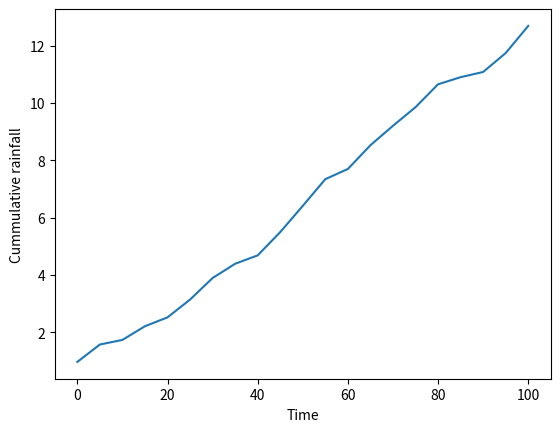

Generate this figure with matplotlib:
import numpy as np
import matplotlib.pyplot as plt
time = np.linspace(0,100,21) # create time variable
rainfall = np.random.rand(21) # generate rainfall
cum_rainfall = np.cumsum(rainfall)
plt.clf()
plt.plot(time,cum_rainfall)
plt.xlabel('Time')
plt.ylabel('Cummulative rainfall')
plt.savefig('cum_rain.png') #buscar el archivo en la ruta C:\Users\<user>\.spyder-py3 ó C:\Users\<user>\.spyder-py2
